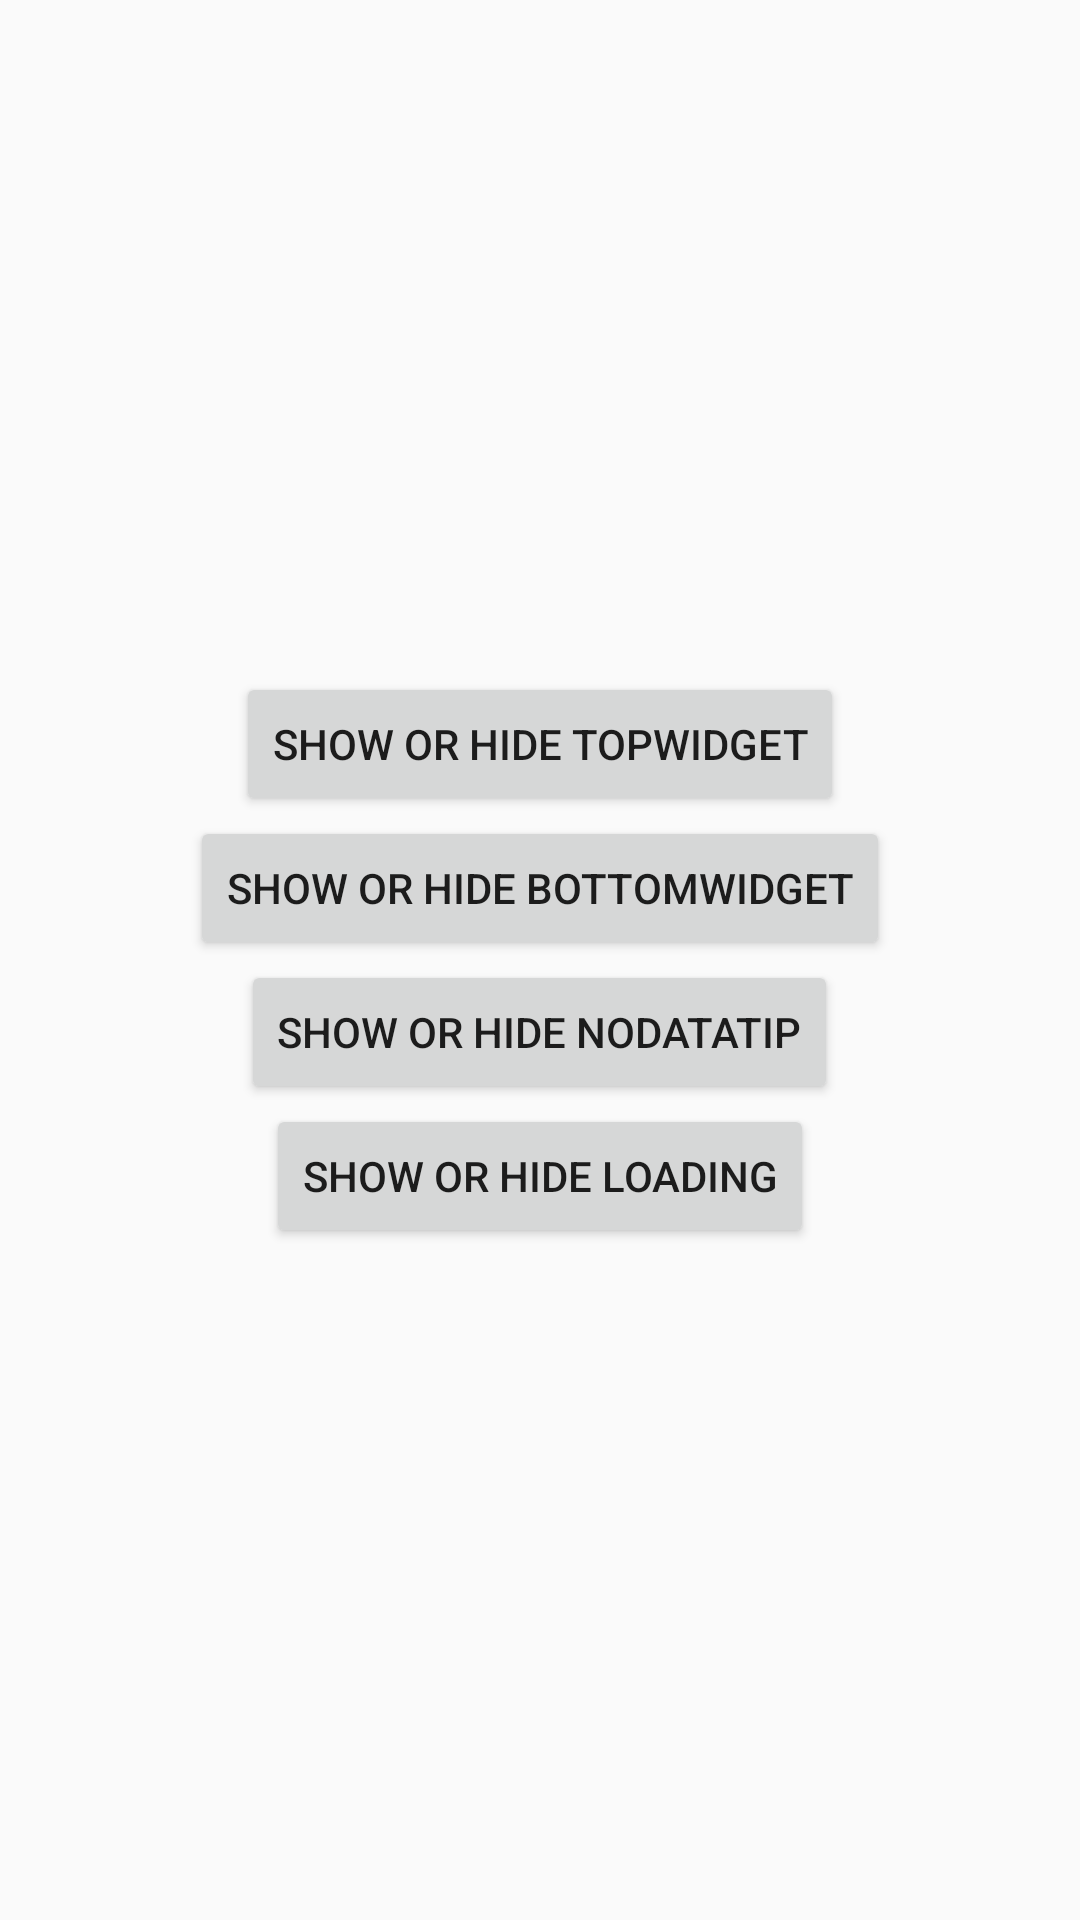

Write the Android layout XML for this screen, with the resource values it uses.
<!-- AndroidManifest.xml: application theme NoActionBar -->
<!-- res/layout/activity_main.xml -->
<?xml version="1.0" encoding="utf-8"?>
<LinearLayout xmlns:android="http://schemas.android.com/apk/res/android"
    android:layout_width="match_parent"
    android:layout_height="match_parent"
    android:gravity="center"
    android:orientation="vertical">


    <Button
        android:id="@+id/btn1"
        android:layout_width="wrap_content"
        android:layout_height="wrap_content"
        android:text="show or hide TopWidget" />

    <Button
        android:id="@+id/btn2"
        android:layout_width="wrap_content"
        android:layout_height="wrap_content"
        android:text="show or hide BottomWidget" />

    <Button
        android:id="@+id/btn3"
        android:layout_width="wrap_content"
        android:layout_height="wrap_content"
        android:text="show or hide NoDataTip" />

    <Button
        android:id="@+id/btn4"
        android:layout_width="wrap_content"
        android:layout_height="wrap_content"
        android:text="show or hide loading" />

</LinearLayout>
<!-- resources referenced by this layout -->
<resources>
  <style name="NoActionBar" parent="Theme.AppCompat.Light.NoActionBar">
          
          <item name="android:windowActionBarOverlay">true</item>
          <item name="colorPrimary">#ffe52e3d</item>
          <item name="colorPrimaryDark">#FF0000</item>
          <item name="colorAccent">@color/colorAccent</item>
      </style>
  <!-- not gathered from this repository: default colours our renderer supplied (Android Studio template values) -->
  <color name="colorAccent">#FF03DAC5</color>
</resources>
